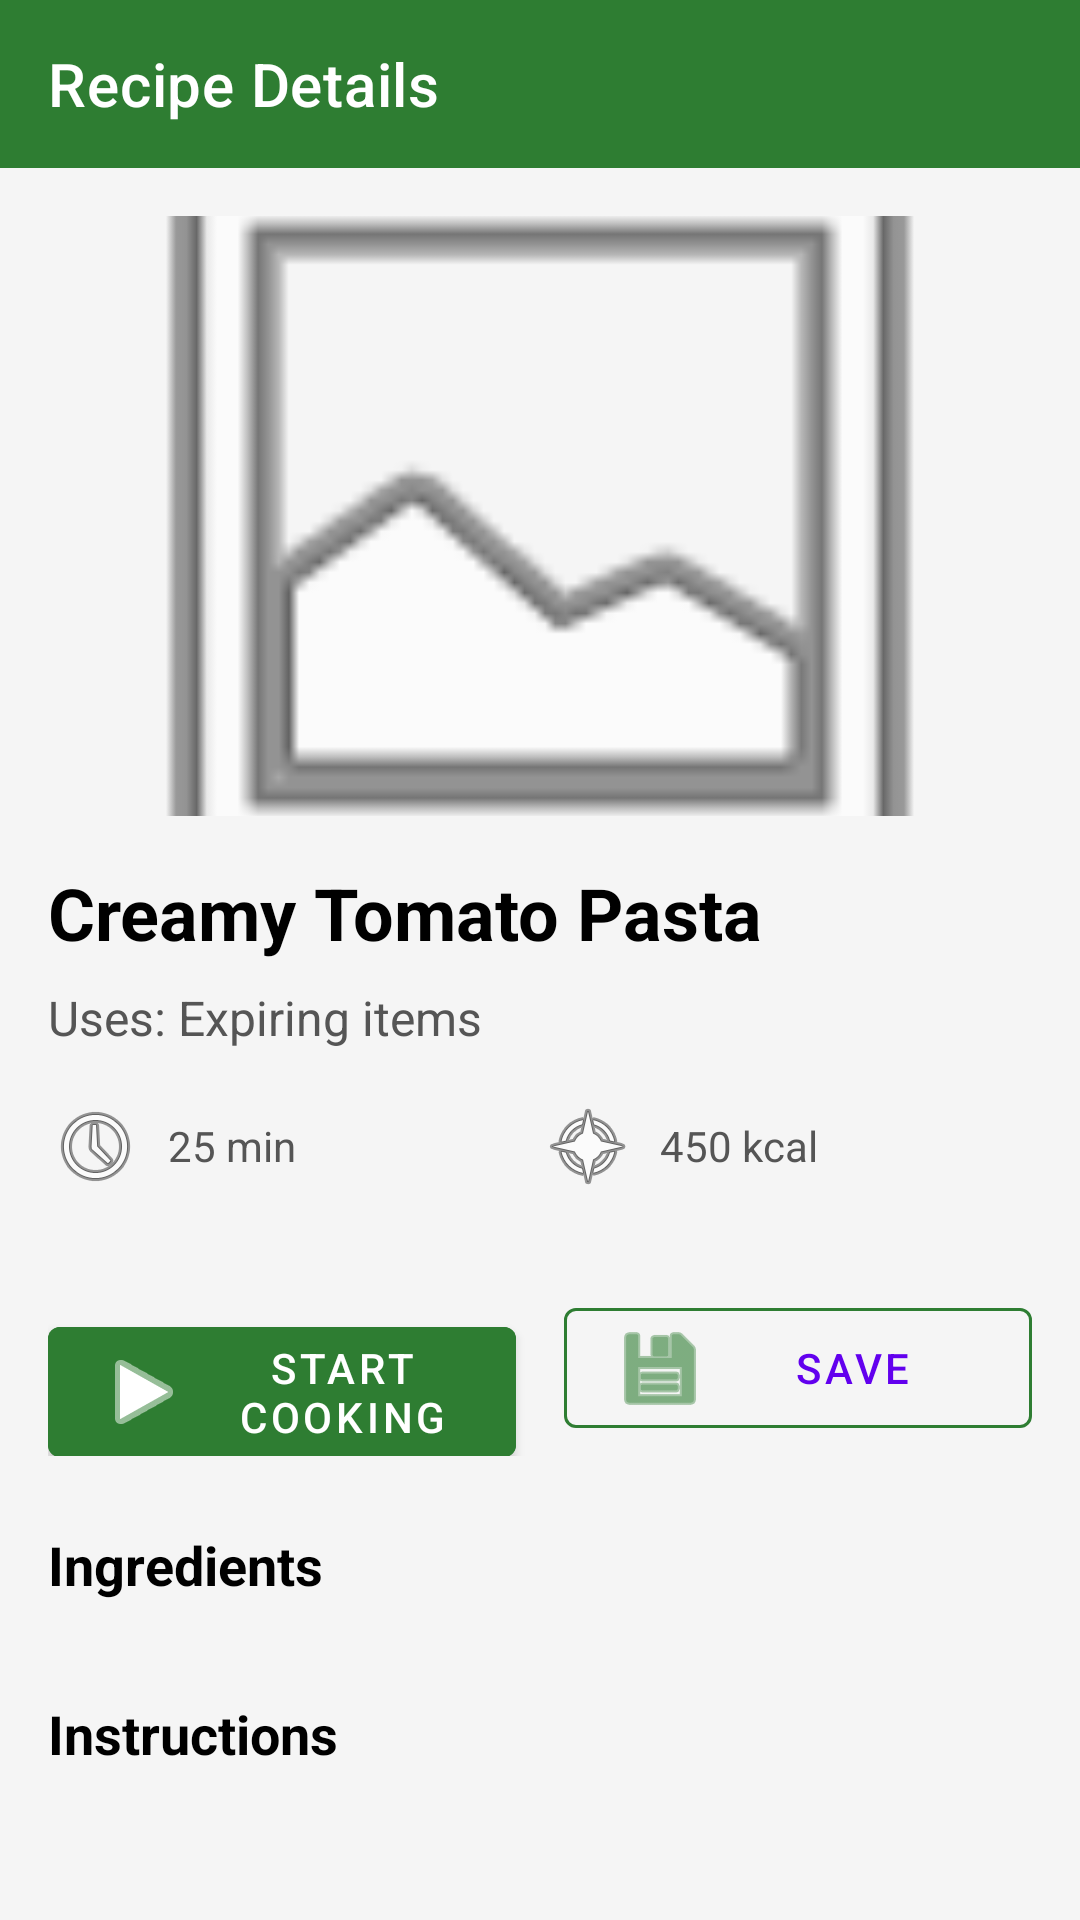

Reconstruct the res/layout file that produces this screen, plus the resources it refers to.
<!-- AndroidManifest.xml: application theme Theme.MaterialComponents.Light.NoActionBar -->
<!-- res/layout/activity_recipe_detail.xml -->
<?xml version="1.0" encoding="utf-8"?>
<androidx.constraintlayout.widget.ConstraintLayout xmlns:android="http://schemas.android.com/apk/res/android"
    xmlns:app="http://schemas.android.com/apk/res-auto"
    android:layout_width="match_parent"
    android:layout_height="match_parent">

    <LinearLayout
        android:layout_width="match_parent"
        android:layout_height="match_parent"
        android:background="@color/background"
        android:orientation="vertical">

        
        <androidx.appcompat.widget.Toolbar
            android:id="@+id/toolbar"
            android:layout_width="match_parent"
            android:layout_height="?attr/actionBarSize"
            android:background="@color/primary"
            app:title="Recipe Details"
            app:titleTextColor="@android:color/white" />

        
        <androidx.core.widget.NestedScrollView
            android:layout_width="match_parent"
            android:layout_height="match_parent">

            <LinearLayout
                android:layout_width="match_parent"
                android:layout_height="wrap_content"
                android:orientation="vertical"
                android:padding="@dimen/spacing_medium">

                
                <ImageView
                    android:id="@+id/ivRecipeBanner"
                    android:layout_width="match_parent"
                    android:layout_height="200dp"
                    android:scaleType="centerCrop"
                    android:src="@android:drawable/ic_menu_gallery" />

                
                <TextView
                    android:id="@+id/tvRecipeTitle"
                    android:layout_width="wrap_content"
                    android:layout_height="wrap_content"
                    android:layout_marginTop="@dimen/spacing_medium"
                    android:text="Creamy Tomato Pasta"
                    android:textColor="@color/text_primary"
                    android:textSize="24sp"
                    android:textStyle="bold" />
                
                
                <TextView
                    android:id="@+id/tvRecipeSubtitle"
                    android:layout_width="wrap_content"
                    android:layout_height="wrap_content"
                    android:layout_marginTop="@dimen/spacing_small"
                    android:text="Uses: Expiring items"
                    android:textColor="@color/text_secondary"
                    android:textSize="16sp" />

                
                <LinearLayout
                    android:layout_width="match_parent"
                    android:layout_height="wrap_content"
                    android:layout_marginTop="@dimen/spacing_medium"
                    android:orientation="horizontal">

                    <TextView
                        android:id="@+id/tvCookTime"
                        android:layout_width="0dp"
                        android:layout_weight="1"
                        android:layout_height="wrap_content"
                        android:text="25 min"
                        android:drawableStart="@android:drawable/ic_menu_recent_history"
                        android:drawablePadding="8dp"
                        android:gravity="center_vertical"
                        android:textColor="@color/text_secondary" />

                    <TextView
                        android:id="@+id/tvCalories"
                        android:layout_width="0dp"
                        android:layout_weight="1"
                        android:layout_height="wrap_content"
                        android:text="450 kcal"
                        android:drawableStart="@android:drawable/ic_menu_compass"
                        android:drawablePadding="8dp"
                        android:gravity="center_vertical"
                        android:textColor="@color/text_secondary" />
                </LinearLayout>

                
                 <com.google.android.material.chip.ChipGroup
                    android:id="@+id/chipGroupTags"
                    android:layout_width="match_parent"
                    android:layout_height="wrap_content"
                    android:layout_marginTop="@dimen/spacing_medium" />


                
                <LinearLayout
                    android:layout_width="match_parent"
                    android:layout_height="wrap_content"
                    android:layout_marginTop="@dimen/spacing_medium"
                    android:orientation="horizontal">

                    <com.google.android.material.button.MaterialButton
                        android:id="@+id/btnStartCooking"
                        style="@style/Widget.MaterialComponents.Button"
                        android:layout_width="0dp"
                        android:layout_height="wrap_content"
                        android:layout_marginEnd="@dimen/spacing_small"
                        android:layout_weight="1"
                        android:backgroundTint="@color/primary"
                        android:minHeight="48dp"
                         android:text="@string/start_cooking"
                        android:textColor="@android:color/white"
                        app:icon="@android:drawable/ic_media_play"
                        app:iconTint="@android:color/white" />

                    <com.google.android.material.button.MaterialButton
                        android:id="@+id/btnSave"
                        style="@style/Widget.MaterialComponents.Button.OutlinedButton"
                        android:layout_width="0dp"
                        android:layout_height="wrap_content"
                        android:layout_marginStart="@dimen/spacing_small"
                        android:layout_weight="1"
                        android:minHeight="48dp"
                        android:text="@string/save_recipe"
                        android_textColor="@color/primary"
                        app:icon="@android:drawable/ic_menu_save"
                        app:iconTint="@color/primary"
                        app:strokeColor="@color/primary" />

                </LinearLayout>

                
                <TextView
                    android:layout_width="wrap_content"
                    android:layout_height="wrap_content"
                    android:layout_marginTop="@dimen/spacing_large"
                    android:text="@string/ingredients"
                    android:textColor="@color/text_primary"
                    android:textSize="@dimen/text_size_title"
                    android:textStyle="bold" />

                <com.google.android.material.chip.ChipGroup
                    android:id="@+id/chipGroupIngredients"
                    android:layout_width="match_parent"
                    android:layout_height="wrap_content"
                    android:layout_marginTop="@dimen/spacing_small" />

                
                <TextView
                    android:layout_width="wrap_content"
                    android:layout_height="wrap_content"
                    android:layout_marginTop="@dimen/spacing_large"
                    android:text="@string/instructions"
                    android:textColor="@color/text_primary"
                    android:textSize="@dimen/text_size_title"
                    android:textStyle="bold" />

                <androidx.recyclerview.widget.RecyclerView
                    android:id="@+id/recyclerSteps"
                    android:layout_width="match_parent"
                    android:layout_height="wrap_content"
                    android:nestedScrollingEnabled="false"
                    android:layout_marginTop="@dimen/spacing_small" />

            </LinearLayout>
        </androidx.core.widget.NestedScrollView>
    </LinearLayout>
</androidx.constraintlayout.widget.ConstraintLayout>
<!-- resources referenced by this layout -->
<resources>
  <color name="background">#F5F5F5</color>
  <color name="primary">#2E7D32</color>
  <color name="text_primary">#000000</color>
  <color name="text_secondary">#555555</color>
  <dimen name="spacing_large">24dp</dimen>
  <dimen name="spacing_medium">16dp</dimen>
  <dimen name="spacing_small">8dp</dimen>
  <dimen name="text_size_title">18sp</dimen>
  <string name="ingredients">Ingredients</string>
  <string name="instructions">Instructions</string>
  <string name="save_recipe">Save</string>
  <string name="start_cooking">Start Cooking</string>
</resources>
